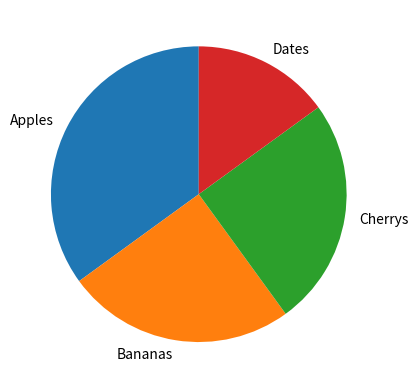

Write Python code to recreate this figure. (Note: this script raises an exception after producing the figure.)
#import sys
#import matplotlib
#matplotlib.use('Agg')

import matplotlib.pyplot as plt
import numpy as np

y = np.array([35, 25, 25, 15])
mylabels = ["Apples", "Bananas", "Cherrys", "Dates"]

plt.pie(y, labels = mylabels, startangle= 90)
plt.show()

plt.savefig(sys.stdout.buffer)
sys.stdout.buffer